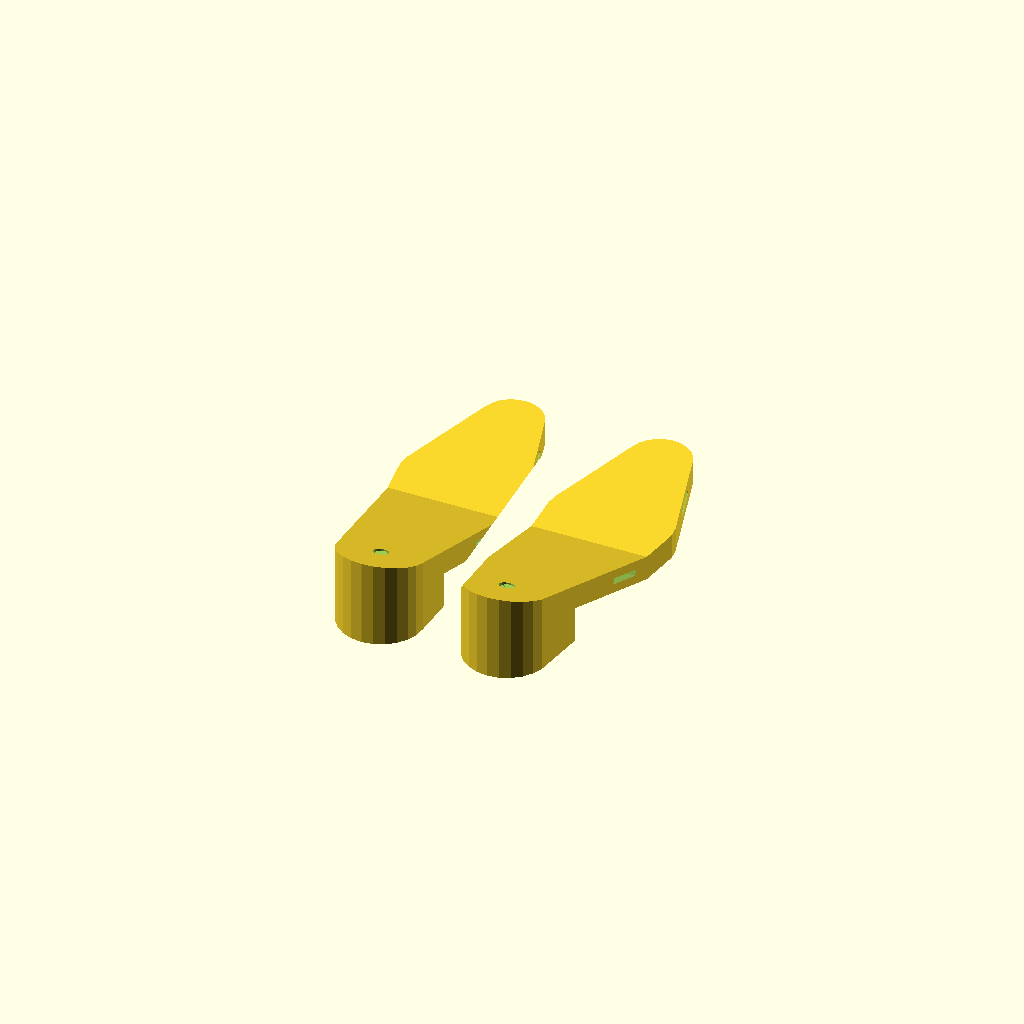
Cell 1: rendered with the file's own defaults.
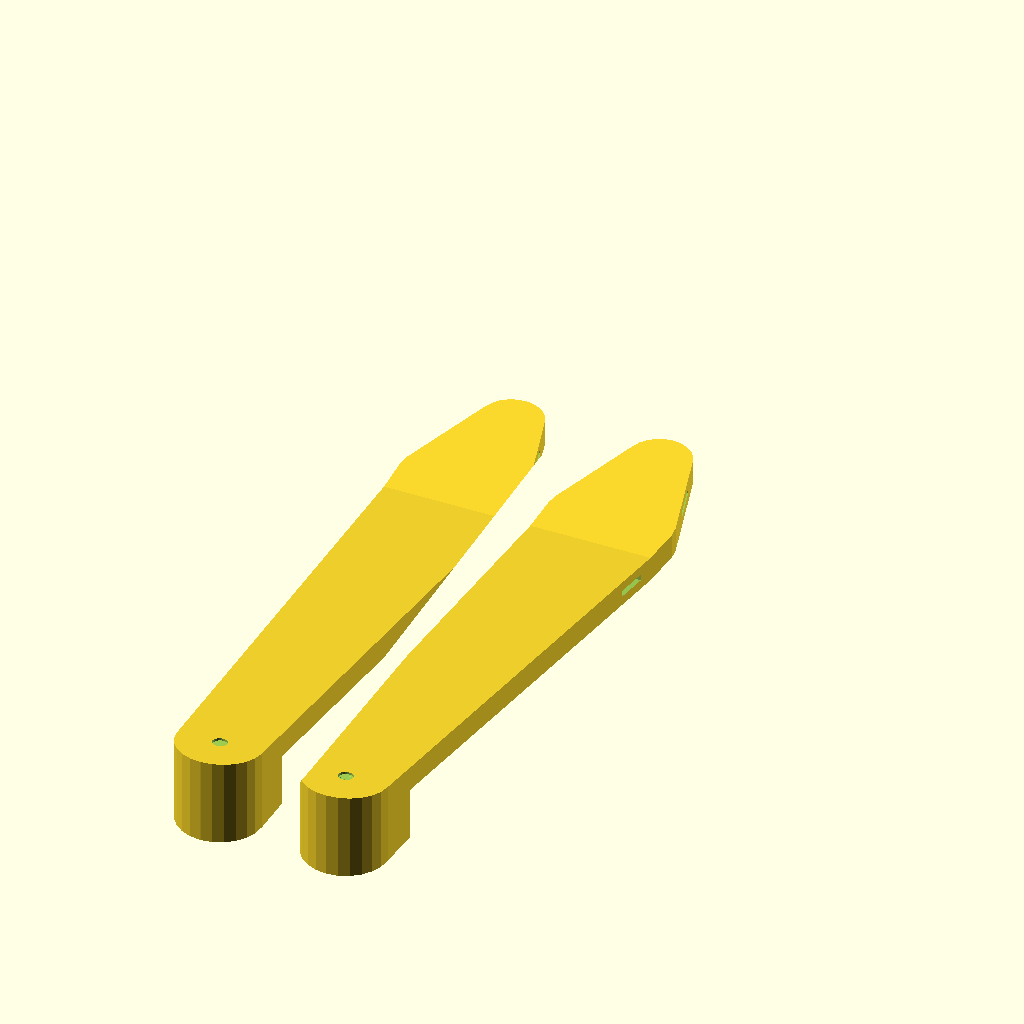
Cell 2 — length_of_shoe set to 560, the other parameters unchanged.
One fixed orthographic camera (rotation 55°, 0°, 25°; colour scheme Cornfield) for every cell.
OpenSCAD source file inputs/thingiverse/files/thing-797798/files/Shoe-v1.3.scad:
//Name: Shoe
//Created by Ari M. Diacou, April 2015
//Shared under Creative Commons License: Attribution-ShareAlike 3.0 Unported (CC BY-SA 3.0) 
//see http://creativecommons.org/licenses/by-sa/3.0/
//v1.1 had 153 downloads.
//v1.2 had 68 downloads: Fixed customizer errors (options need to be in quotes in declaration, commented options are not in quotes), removed some extraneous code.
//v1.3 Changed sides_radius to derived parameter, put in more reaonable inputs after my own size 46 foot, started to add code that doesnt work for a heel cup, fixed an alignment bug in tip bevel, added countersinks to the heel screw holes.

/* [Dimensions] */
//The length along the ground of the shoe (in mm)
length_of_shoe=280;
//Corresponding to the ball of your foot to the bulge below your pinky toe
widest_width=100;
//The widest dimension of the heel of your shoe
heel_width=68;
//The distance between the line travesing the widest part of your foot, and the tip of the shoe
widest_width_to_tip=85;
//A shape adjustment parameter, which pulls the heel towards the inside of the foot relative to the ceterline of the shoe.
heel_proximal_offset=25;
//The radius of the curve of the tip of the shoe
tip_radius=25;
//The distance from the heel of your foot to the ground
heel_height=70;
//The distance from your toes to the ground
sole_thickness=20;
//The height that the heelcup will rise abve the bottome of your heel
heel_cup_height=1;
//The maximum thickness of the heelcup
heel_cup_thickness=.4;


/* [Options] */
//Heel creates a heeled shoe with a gap in the middle, Wedge shoes contact the floor throughout the length, Soles Only is used to make 2D dxf files (maybe you want to laser-cut something?
type="heel";//[heel,wedge,soles_only]
//Adds a curved edge to the tips of the shoes
user_wants_beveled_tips="yes";//[yes,no]
//Adds horozontal through holes for attaching straps
these_are_sandals="yes";//[yes,no]
//Adds a vertical shaft in the heel for drilling a screw into. The author hypothizized that it would be less likely that the filament layers would shear apart if there were a metal screw in the heel, making these safer.
user_wants_heel_screws="yes";//[yes,no]
//The width of the strap holes
strap_width=30;
//The thickness of the holes that the straps will be slid through
strap_thickness=5;
//The diameter of the hole for the heel screws
screw_hole_diameter=4;
//How many flat segments make a circle for the rest of this program? ($fn=curviness)
curviness=24;
/* [Hidden] */
///// Derived Scalars /////
$fn=curviness;
ep=.01+0;
displacement=[(1/2+.1)*widest_width,0,0]; //how far to move the shoes apart, also a natural unit in x
tip=[0,+widest_width_to_tip]; //the location of the tip circle
sides_radius=widest_width/3; //The radius of the curve of the sides of the shoe (near the ball of the foot) (used to be inputable, but a pain in the ass, and doesnt adjust shape much. If sides_radius*2 >= widest_width, then hull() wont work.
inside=[-max(widest_width/2-sides_radius,0),0]; //location of the inside (ball of foot) circle
outside=[max(widest_width/2-sides_radius,0),0]; //location of the outside circle
heel=[widest_width/2-heel_width/2-heel_proximal_offset,-(length_of_shoe-widest_width_to_tip-heel_width/2)]; //location of the heel circle
rotation = 0.5*atan((outside[0]-heel[0])/(heel[1]-outside[1]))+0.5*atan((inside[0]-heel[0])/(heel[1]-inside[1])); echo(str("rotation= ",rotation)); //how much do you have to rotate the shoes to make them look like a pair out of the box. Takes the average of the inside and oustide slopes. Aesthetic only.
real_heel_height=heel_height>sole_thickness?heel_height:sole_thickness; //if the heel height is less than the sole thickness, just use the sole thickness
slope = (real_heel_height - sole_thickness) / (heel[1]-heel_width/2+sides_radius);//Used to calculate how high to make the indent of the heel
heel_angle=atan(slope); echo(str("heel angle = ",heel_angle));
///////// MAIN() //////
if(type!="soles_only") 
    difference(){
        shoes();
        if(user_wants_beveled_tips=="yes"){tip_bevel();}
        if(these_are_sandals=="yes"){strap_holes();}
        if(user_wants_heel_screws=="yes"){screw_holes2();}
        }
if(type=="soles_only"){
    translate(displacement) rotate(-rotation) right_foot();
    translate(-displacement) rotate(rotation) left_foot();
    }    
////// FUNCTIONS //////
module screw_hole(){
    //Right shoe
    translate([displacement[0]+heel[0],heel[1],sole_thickness/4]) 
        cylinder(h=real_heel_height,r=screw_hole_diameter/2);
    //Left Shoe
    translate([-displacement[0]-heel[0],heel[1],sole_thickness/4]) 
        cylinder(h=real_heel_height,r=screw_hole_diameter/2);
    }
module screw_holes2(){ //now with countersinks  
    countersink_height=real_heel_height+1*.5*heel_width*slope-(1-slope)*screw_hole_diameter;
    bottom = sole_thickness/4;
    counterbore_height=screw_hole_diameter*(1+abs(slope));
    x_translation=displacement[0]+heel[0];
    //Right shoe
    //screw shaft
    translate([x_translation,heel[1],sole_thickness/4]) 
        cylinder(h=countersink_height-bottom,r=screw_hole_diameter/2);
    //countersink
    translate([x_translation,heel[1],countersink_height-screw_hole_diameter/2]) 
        cylinder(h=screw_hole_diameter,d1=screw_hole_diameter,d2=3*screw_hole_diameter);
    //counterbore
    translate([x_translation,heel[1],countersink_height+screw_hole_diameter/2]) 
        cylinder(h=counterbore_height,d=3*screw_hole_diameter);
    
    //Left Shoe
    //screw shaft
    translate([-x_translation,heel[1],sole_thickness/4]) 
        cylinder(h=countersink_height-bottom,r=screw_hole_diameter/2);
    //countersink
    translate([-x_translation,heel[1],countersink_height-screw_hole_diameter/2]) 
        cylinder(h=screw_hole_diameter,d1=screw_hole_diameter,d2=3*screw_hole_diameter);
    //counterbore
    translate([-x_translation,heel[1],countersink_height+screw_hole_diameter/2]) 
        cylinder(h=counterbore_height,d=3*screw_hole_diameter);
    }
module strap_holes(){
    translate([0,(widest_width_to_tip+tip_radius)/2,.5*sole_thickness])
        cube([4*displacement[0],strap_width,strap_thickness],center=true);
   translate([0,(-sides_radius-strap_width*cos(heel_angle)),.5*sole_thickness-strap_width*sin(heel_angle)])
    rotate([heel_angle,0,0])
        cube([4*displacement[0],strap_width,strap_thickness],center=true);
}
module tip_bevel(){
    translate([-2*displacement[0],tip[1]+tip_radius-sole_thickness/2,sole_thickness/2-ep]) rotate([0,90,0])
//    difference(){
    difference(){
        cube([sole_thickness/2,sole_thickness/2,4*displacement[0]]);
        cylinder(h=4*displacement[0]+ep,r=sole_thickness/2);
        }
    }
module shoes(){
    //The shoes are created by extruding each 2D sole up to the heel height, and then intersecting that with the yz_profile of the shoe
    intersection(){
        linear_extrude(height=real_heel_height){
            translate(displacement) right_foot();
            translate(-displacement) left_foot();
            }
        translate(-2*displacement) 
            rotate([90,0,90]) 
                linear_extrude(height=4*displacement[0])
                    yz_profile();
        }          
    } 
module yz_profile(){
    //When looking at the shoes with the tip facing right, and the heel laying on the "ground" (y pointing right, z pointing up) the points start from the [tip,floor] and proceed clockwise to define the points which make up the profile of the shoe.
    points = [ //pairs are in [y,z] format
        [tip[1]+tip_radius,0], //[tip,floor]
        [-sides_radius,0], //place where shoe starts rising put conservatively far back over fears of the shoe breaking
        [heel[1]+heel_width/2,(type=="heel")?slope*(heel[1]+heel_width/2+sides_radius):0], //the indent of the heel, if wedge shoe, set height to zero
        [heel[1]+heel_width/2,0], //the front part of the heel
        [heel[1]-heel_width/2,0], //the back of the heel
        [heel[1]-heel_width/2,real_heel_height], //5 the top of the heel
        [-sides_radius,sole_thickness],//6 where the ball of the foot should go
        [tip[1]+tip_radius,sole_thickness] //[tip,sole]
        ];    
    *for(i=[0:len(points)-1]){ //Making points visble for debugging
        color("yellow") translate(points[i]) circle(r=.1); 
        echo(points[i]);
        }
    color("lightgreen") polygon(points); // A polygon is created from the listed points. It will then be rotated from the natural xy format of 2D shapes in openscad, to the yz plane, and then extruded to cut the side profile of the shoes
    }
module right_foot(){
    //Creates a 2D outline of the right foot. The sole of the foot is made by wrapping a string/hull around 4 circles. One around the heel, one around the ball of the foot, one near the pinky toe, and one near the toes. Shoe shape is adjusted by adjusting the position and size of these circles.
    hull(){
        translate(tip) 
            circle(tip_radius);//tip
        if(sides_radius*2<widest_width){//If you choose a sides radius that is too big the program will simply use a single circle with diameter = the width of the shoe. Used to control input error.
            translate(outside) 
                circle(sides_radius); //outside side
        translate(inside) 
            circle(sides_radius); //inside side
        }
        if(sides_radius*2>widest_width){ //same input check as above
            circle(sides_radius);
            }
        translate(heel) //the heel
            circle(heel_width/2);
        }
    }
module left_foot(){
    //The left foot is just the right foot mirrored along the yz plane. 
    mirror([1,0,0]) right_foot();
    }
    
module heel_cup(){
    difference(){
        linear_extrude(height=real_heel_height){ //extrude the soles again
            translate(displacement) right_foot();
            translate(-displacement) left_foot();
            }
        heel_yz_removal();
        heel_xy_removal();
        }        
    }
module heel_yz_removal(){
    translate([-2.5*displacement[0],heel[1],real_heel_height*-0.1]) 
        cube([5*displacement[0],length_of_shoe,real_heel_height*1.2]);
    }
module heel_xy_removal(){ //Doesn't work yet
    //Substracts an extruded ellipse from the heel. The ellipse has the same width as the circle used to make the heel, but is shortened in the length direction. This allows the heel cup to go from a maximum thickness by the achilles tendon, to a minimum at the ankle bone.
    ellipse_eccentricity=(heel_width-2*heel_cup_thickness)/heel_width; //The ellipse is a scaled circle. The scaling factor is chosen to shorten the ellipse by the "heel_cup_thickness" selected in parameters.
    x=heel[0]+displacement[0]; //the x placement of the elliipses
    y=heel[1]; //the y placement of the elliipses

    //Right foot
    linear_extrude(height=real_heel_height)
        translate([x,y])
            scale([1,ellipse_eccentricity,1])
                circle(r=heel_width/2);
    //Left foot
    linear_extrude(height=real_heel_height)
        translate([-x,y])
            scale([1,ellipse_eccentricity,1])
                circle(r=heel_width/2);
    }
Customizer parameters (derived from the source; name, type, default, range or options):
length_of_shoe: number, default 280
widest_width: number, default 100
heel_width: number, default 68
widest_width_to_tip: number, default 85
heel_proximal_offset: number, default 25
tip_radius: number, default 25
heel_height: number, default 70
sole_thickness: number, default 20
heel_cup_height: number, default 1
heel_cup_thickness: number, default 0.4
type: string, default "heel", options "heel", "wedge", "soles_only"
user_wants_beveled_tips: string, default "yes", options "yes", "no"
these_are_sandals: string, default "yes", options "yes", "no"
user_wants_heel_screws: string, default "yes", options "yes", "no"
strap_width: number, default 30
strap_thickness: number, default 5
screw_hole_diameter: number, default 4
curviness: number, default 24
